Run: headless pygame with SDL's dummy video driver; simulated clock (each Clock.tick advances the game by its frame time, no real sleeping); random seed 0; keys injected as events and as key.get_pressed() state; no mouse input.
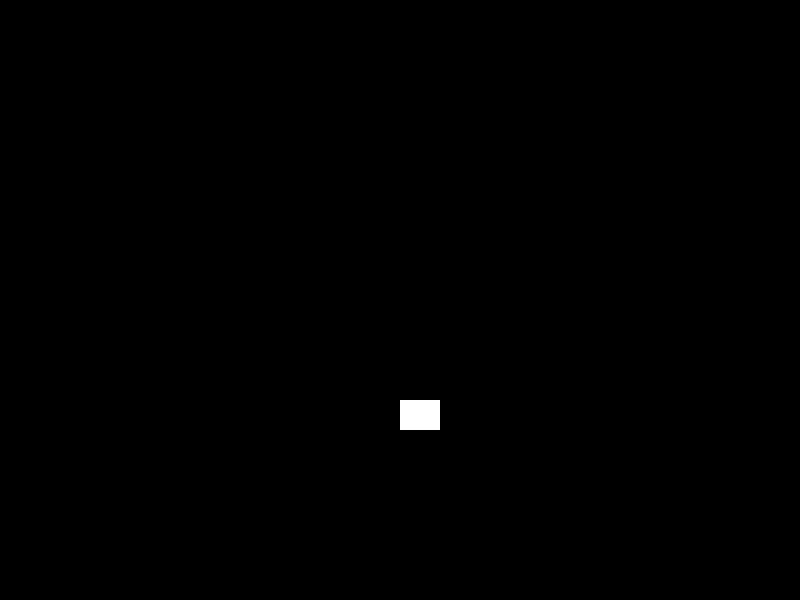
Frame 1 of 4 · flips 1–60 · no input
Frame 2 of 4 · flips 61–180 · tapped SPACE, RETURN · held RIGHT (→), D · screen unchanged from frame 1, image omitted
Frame 3 of 4 · flips 181–300 · held DOWN (↓), S · screen unchanged from frame 2, image omitted
Frame 4 of 4 · flips 301–420 · held LEFT (←), A, UP (↑), W · screen unchanged from frame 3, image omitted

The pygame program that drew these frames:

import pygame
import time

pygame.init()

# Constants
SCREEN_WIDTH = 800
SCREEN_HEIGHT = 600

# Moving object 1
OBJ_WIDTH = 40
OBJ_HEIGHT = 30

# Init the screen
screen = pygame.display.set_mode((SCREEN_WIDTH, SCREEN_HEIGHT))
pygame.display.set_caption("Moving Objects")

# Clock
clock = pygame.time.Clock()

running = True

while running:
    for event in pygame.event.get():
        print(event)
        if event.type == pygame.QUIT:
            running = False

    pygame.draw.rect(screen, (255, 255, 255), (400, 400, OBJ_WIDTH, OBJ_HEIGHT))

    clock.tick(60)    

    pygame.display.flip()
